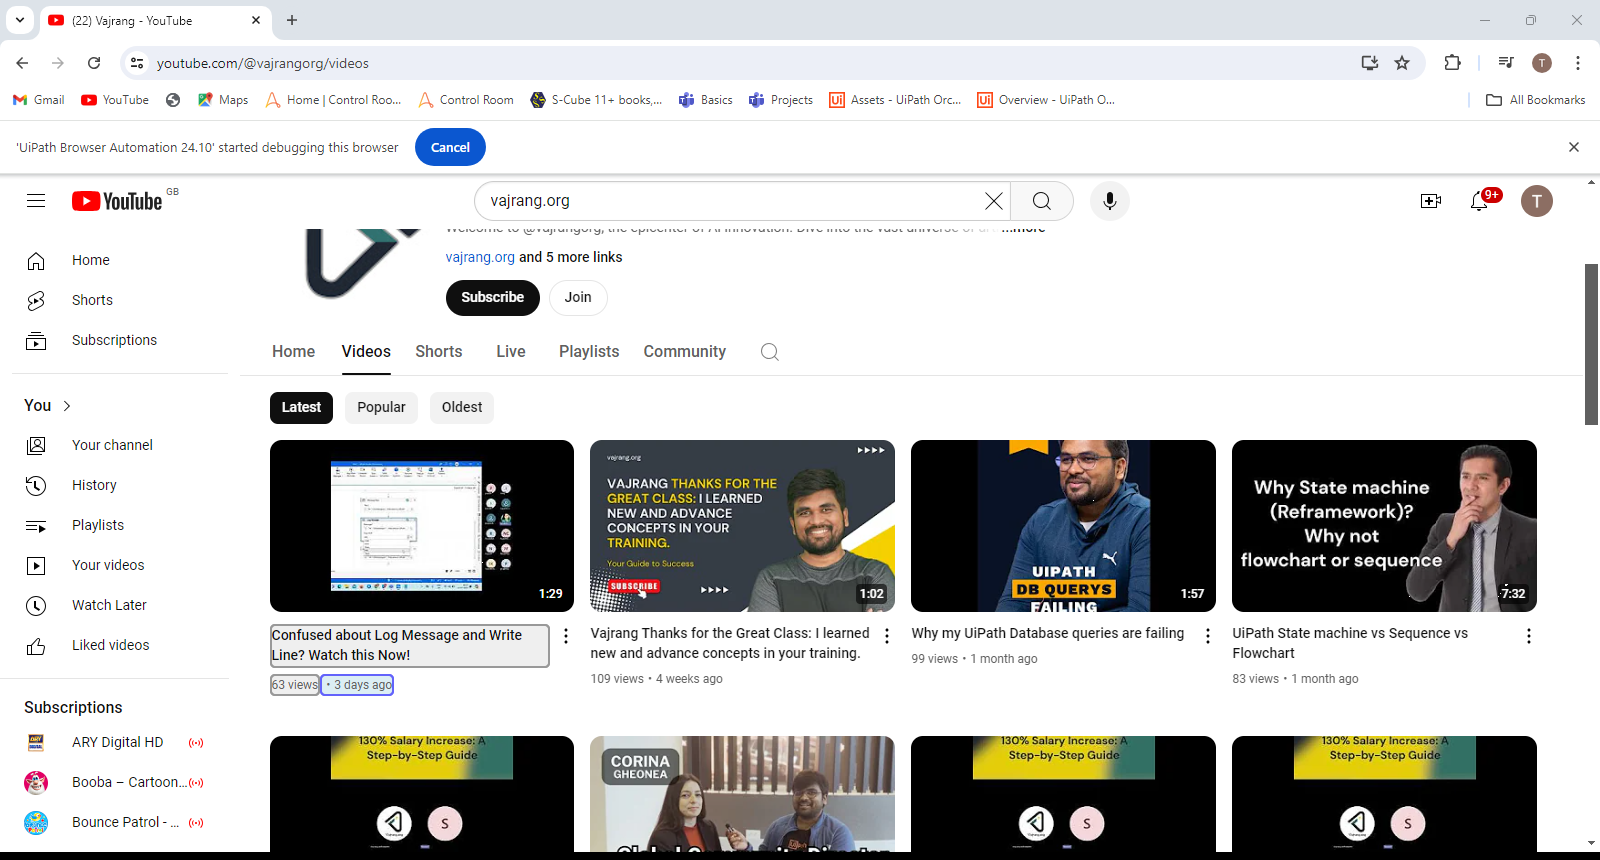
Task:  Extract the information from YouTube
Workflow: Main

Step 1: get-text from the ytd-browse in window '(22) Vajrang - YouTube' (chrome.exe)
